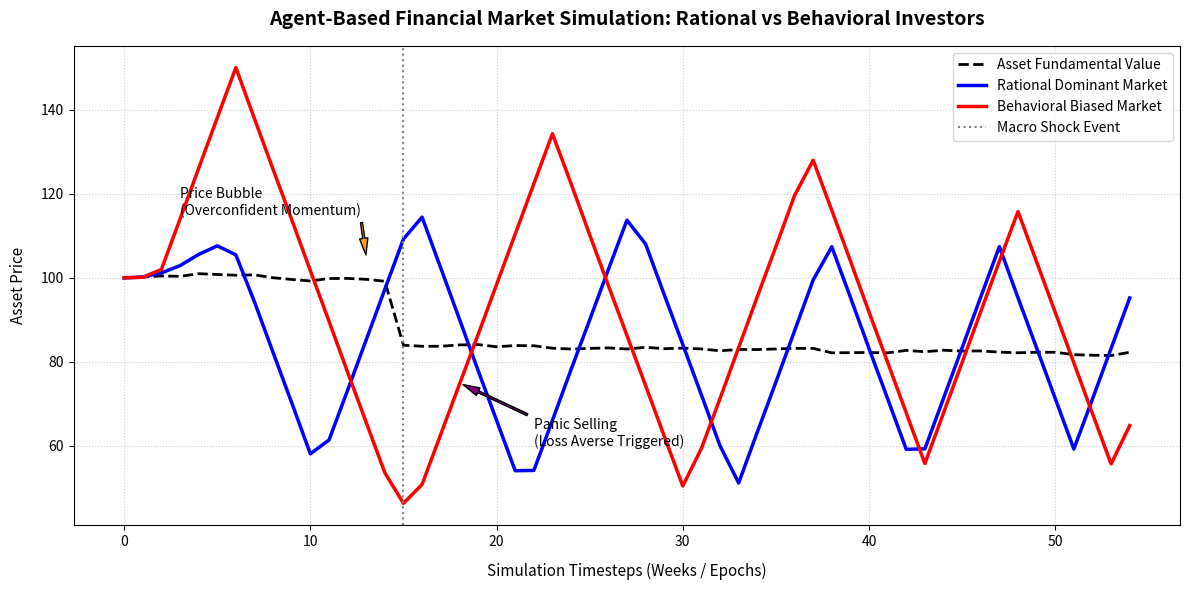

Write Python code to recreate this figure. (Note: this script raises an exception after producing the figure.)
# ==============================================================================
# [실습 가이드] 모듈 4: 행동경제학 AI 에이전트 시장 시뮬레이터 (Behavioral Investors)
# 과목명: AI금융 세미나 (2026년 가을학기)
# 담당교수: 정재식 교수 (서강대학교)
# 대상: MBA/GSE 학생 실습용
# ==============================================================================
# 
# [설명]
# 이 스크립트는 전통 금융학의 '합리적 투자자' 가정과 행동경제학의 '편향된 투자자' 가정이
# 금융 시장의 변동성, 버블(Bubble) 형성, 그리고 패닉 셀(Crash)에 미치는 영향을
# 에이전트 기반 모델(Agent-Based Model, ABM)로 시뮬레이션하고 비교합니다.
#
# [주요 편향 구현]
# 1. 과잉 확신 (Overconfidence): 최근의 가격 추세(모멘텀)를 과도하게 추정하여 추격 매수/매도를 집행합니다.
# 2. 손실 회피 (Loss Aversion): 자산 가격이 자신의 매입 단가 대비 특정 임계치 이하로 하락하면 
#    공포심에 사로잡혀 자산을 시장에 급하게 매도(Panic Selling)합니다.
# ==============================================================================

import numpy as np
import pandas as pd
import matplotlib
matplotlib.use('Agg') # 헤드리스 서버 구동용 설정 (GUI 창을 띄우지 않음)
import matplotlib.pyplot as plt

# 시드 값 고정으로 매번 일관된 시뮬레이션 결과 재현 보장 (Mimic & Reproduce)
np.random.seed(42)

class BehavioralInvestorAgent:
    """
    시장 거래에 참여하는 개별 투자자 에이전트 클래스
    """
    def __init__(self, agent_id, agent_type, cash=10000, holdings=100, 
                 overconfidence=0.1, loss_aversion=1.5):
        self.agent_id = agent_id
        self.agent_type = agent_type # 'Rational', 'Overconfident', 'LossAverse'
        self.cash = cash
        self.holdings = holdings
        self.overconfidence = overconfidence # 모멘텀(가격 추세) 추종 강도
        self.loss_aversion = loss_aversion   # 손실 시 패닉 강도
        
        # 에이전트의 최초 평단가는 초기 시장가(100)로 설정
        self.average_cost = 100.0
        
    def calculate_demand(self, current_price, prev_price, fundamental_value):
        """
        에이전트의 심리적 상태와 가격 정량 정보를 바탕으로 순수요(Buy/Sell)를 계산
        """
        # 1. 합리적 가치 기반 수요: 가격이 내재가치보다 낮으면 매수, 높으면 매도 (평균 회귀 성향)
        value_gap = fundamental_value - current_price
        rational_demand = 0.1 * value_gap
        
        # 2. 과잉 확신 편향 (추세 추종/모멘텀): 가격이 오르면 더 오를 거라 믿고 사고, 내리면 더 내릴 거라 믿고 팖
        price_trend = current_price - prev_price
        momentum_demand = self.overconfidence * price_trend * 1.5
        
        # 3. 손실 회피 편향 (손절매/패닉셀): 평단가 대비 손실이 일정 수준 이상 발생하면 시장가로 전량 매도 유도
        panic_sell_demand = 0.0
        if self.agent_type == 'LossAverse' and self.holdings > 0:
            current_loss_rate = (self.average_cost - current_price) / self.average_cost
            # 손실률이 8%를 초과할 경우 손실 회피 강도에 비례해 패닉셀 매물 출하
            if current_loss_rate > 0.08:
                panic_sell_demand = -self.holdings * 0.5
                
        # 에이전트 타입별 가중치 조율을 통한 최종 수요 결정
        if self.agent_type == 'Rational':
            demand = rational_demand + (0.1 * momentum_demand)
        elif self.agent_type == 'Overconfident':
            # 과잉 확신 에이전트는 가격 추세를 맹목적으로 따름
            demand = (0.1 * rational_demand) + (momentum_demand * 1.8)
        elif self.agent_type == 'LossAverse':
            # 손실 회피 투자자는 평상시에는 합리적으로 행동하다가, 패닉셀 조건 충족 시 폭발적인 매도 주문 제출
            if panic_sell_demand < 0:
                demand = panic_sell_demand
            else:
                demand = rational_demand + (0.2 * momentum_demand)
        else:
            demand = rational_demand
            
        # 가용한 현금 및 주식 잔고 범위 내에서 주문 제약 적용 (안전 장치)
        if demand > 0: # 매수 시
            max_buyable = self.cash / current_price
            demand = min(demand, max_buyable)
        elif demand < 0: # 매도 시
            demand = max(demand, -self.holdings) # 가지고 있는 주식 이상 팔 수 없음
            
        return demand

    def update_portfolio(self, executed_amount, execution_price):
        """
        체결 결과를 에이전트 포트폴리오(현금, 잔고, 평단가)에 반영
        """
        if executed_amount > 0: # 매수 체결 시
            total_cost = (self.holdings * self.average_cost) + (executed_amount * execution_price)
            self.holdings += executed_amount
            self.cash -= executed_amount * execution_price
            self.average_cost = total_cost / self.holdings if self.holdings > 0 else execution_price
        elif executed_amount < 0: # 매도 체결 시
            self.holdings += executed_amount # executed_amount가 음수이므로 더해줌
            self.cash -= executed_amount * execution_price # 현금 유입


def run_market_simulation(steps=60, market_mix={'Rational': 80, 'Overconfident': 10, 'LossAverse': 10}):
    """
    주어진 투자자 에이전트 조합에 따라 시장 가격 결정 과정을 시뮬레이션
    """
    # 초기화
    agents = []
    agent_id = 0
    for agent_type, count in market_mix.items():
        for _ in range(count):
            if agent_type == 'Rational':
                agents.append(BehavioralInvestorAgent(agent_id, 'Rational', overconfidence=0.05))
            elif agent_type == 'Overconfident':
                agents.append(BehavioralInvestorAgent(agent_id, 'Overconfident', overconfidence=0.8))
            elif agent_type == 'LossAverse':
                agents.append(BehavioralInvestorAgent(agent_id, 'LossAverse', overconfidence=0.2, loss_aversion=2.5))
            agent_id += 1
            
    # 시계열 가격 데이터 저장 리스트
    fundamental_path = []
    price_path = []
    
    # 초기 시장 가격 설정
    current_price = 100.0
    prev_price = 100.0
    fundamental_value = 100.0
    
    price_path.append(current_price)
    fundamental_path.append(fundamental_value)
    
    # 시뮬레이션 루프
    for t in range(1, steps):
        # 1. 내재 가치(Fundamental Value) 업데이트 (무작위 행보 및 특정 시점의 큰 충격)
        noise = np.random.normal(0, 0.4)
        if t == 15:
            # 15시점에 예상치 못한 거시 악재로 내재가치가 급락하는 시나리오
            fundamental_value = fundamental_value - 15.0 + noise
        else:
            fundamental_value = fundamental_value + noise
            
        fundamental_path.append(fundamental_value)
        
        # 2. 모든 에이전트들로부터 매수/매도 순수요 수집
        total_net_demand = 0.0
        demands = {}
        for agent in agents:
            dem = agent.calculate_demand(current_price, prev_price, fundamental_value)
            demands[agent.agent_id] = dem
            total_net_demand += dem
            
        # 3. 시장 균형 가격(Market Clearing Price) 결정
        # 가격 변동폭을 안정적으로 통제하기 위해 클리핑(clipping) 적용
        price_change = np.clip(0.12 * total_net_demand, -12, 12)
        next_price = current_price + price_change + np.random.normal(0, 0.1)
        next_price = max(10.0, next_price) # 가격 하한선 설정
        
        # 4. 개별 에이전트들의 체결 집행 및 자산 업데이트
        for agent in agents:
            dem = demands[agent.agent_id]
            agent.update_portfolio(dem, next_price)
            
        # 가격 변수 갱신
        prev_price = current_price
        current_price = next_price
        price_path.append(current_price)
        
    return price_path, fundamental_path


def execute_and_plot():
    """
    합리적 시장 vs 편향이 가득한 시장(행동경제학적 시장)의 시뮬레이션을 돌려 비교 차트 작성
    """
    steps = 55
    
    # 시나리오 1: 합리적 투자자가 지배적인 시장 (시장 자정 능력이 뛰어남)
    rational_market_mix = {'Rational': 85, 'Overconfident': 10, 'LossAverse': 5}
    prices_rational, fundamentals = run_market_simulation(steps, rational_market_mix)
    
    # 시나리오 2: 과잉 확신과 손실 회피 투자자가 혼재된 시장 (행동경제학적 시장)
    behavioral_market_mix = {'Rational': 30, 'Overconfident': 40, 'LossAverse': 30}
    # 동일한 노이즈 패스를 보장하기 위해 시드 재설정
    np.random.seed(42)
    prices_behavioral, _ = run_market_simulation(steps, behavioral_market_mix)
    
    # 두 시나리오 비교 차트 드로잉 (학습 서버 폰트 제약으로 텍스트는 영문 표기)
    plt.figure(figsize=(12, 6))
    
    plt.plot(fundamentals, label="Asset Fundamental Value", color='black', linestyle='--', linewidth=2)
    plt.plot(prices_rational, label="Rational Dominant Market", color='blue', linewidth=2.5)
    plt.plot(prices_behavioral, label="Behavioral Biased Market", color='red', linewidth=2.5)
    
    # 시나리오 충격 및 버블 구간 시각적 주석 추가
    plt.axvline(x=15, color='gray', linestyle=':', label='Macro Shock Event')
    
    # 버블 및 패닉셀 영역 강조 표시
    plt.annotate('Price Bubble\n(Overconfident Momentum)', xy=(13, 105), xytext=(3, 115),
                 arrowprops=dict(facecolor='orange', shrink=0.05, width=1.5, headwidth=6))
    
    plt.annotate('Panic Selling\n(Loss Averse Triggered)', xy=(18, 75), xytext=(22, 60),
                 arrowprops=dict(facecolor='purple', shrink=0.05, width=1.5, headwidth=6))
    
    # 차트 레이아웃 정밀 가공
    plt.title("Agent-Based Financial Market Simulation: Rational vs Behavioral Investors", fontsize=14, fontweight='bold', pad=15)
    plt.xlabel("Simulation Timesteps (Weeks / Epochs)", fontsize=11, labelpad=10)
    plt.ylabel("Asset Price", fontsize=11, labelpad=10)
    plt.grid(True, linestyle=':', alpha=0.6)
    plt.legend(loc='upper right', fontsize=10)
    
    plt.tight_layout()
    
    # 이미지 파일로 우선 세이브 (scratch에 가공)
    chart_path = '/workspace/scratch/behavioral_simulation.png'
    plt.savefig(chart_path, dpi=150)
    plt.close()
    
    print(f"[성공] 시뮬레이션 비교 차트가 생성되었습니다: {chart_path}")
    
    # 학생 배포를 위해 시뮬레이션 요약 데이터 리포트 출력
    print(f"\n[시뮬레이션 통계 요약 (총 {steps}시점)]")
    print(f"- 내재 가치 최종값: {fundamentals[-1]:.2f}")
    print(f"- 합리적 시장 최종값: {prices_rational[-1]:.2f} (내재 가치 대비 괴리도: {abs(prices_rational[-1]-fundamentals[-1])/fundamentals[-1]*100:.2f}%)")
    print(f"- 행동 편향 시장 최종값: {prices_behavioral[-1]:.2f} (내재 가치 대비 괴리도: {abs(prices_behavioral[-1]-fundamentals[-1])/fundamentals[-1]*100:.2f}%)")
    print(f"- 합리적 시장 변동성(표준편차): {np.std(prices_rational):.2f}")
    print(f"- 행동 편향 시장 변동성(표준편차): {np.std(prices_behavioral):.2f}")

if __name__ == "__main__":
    execute_and_plot()
